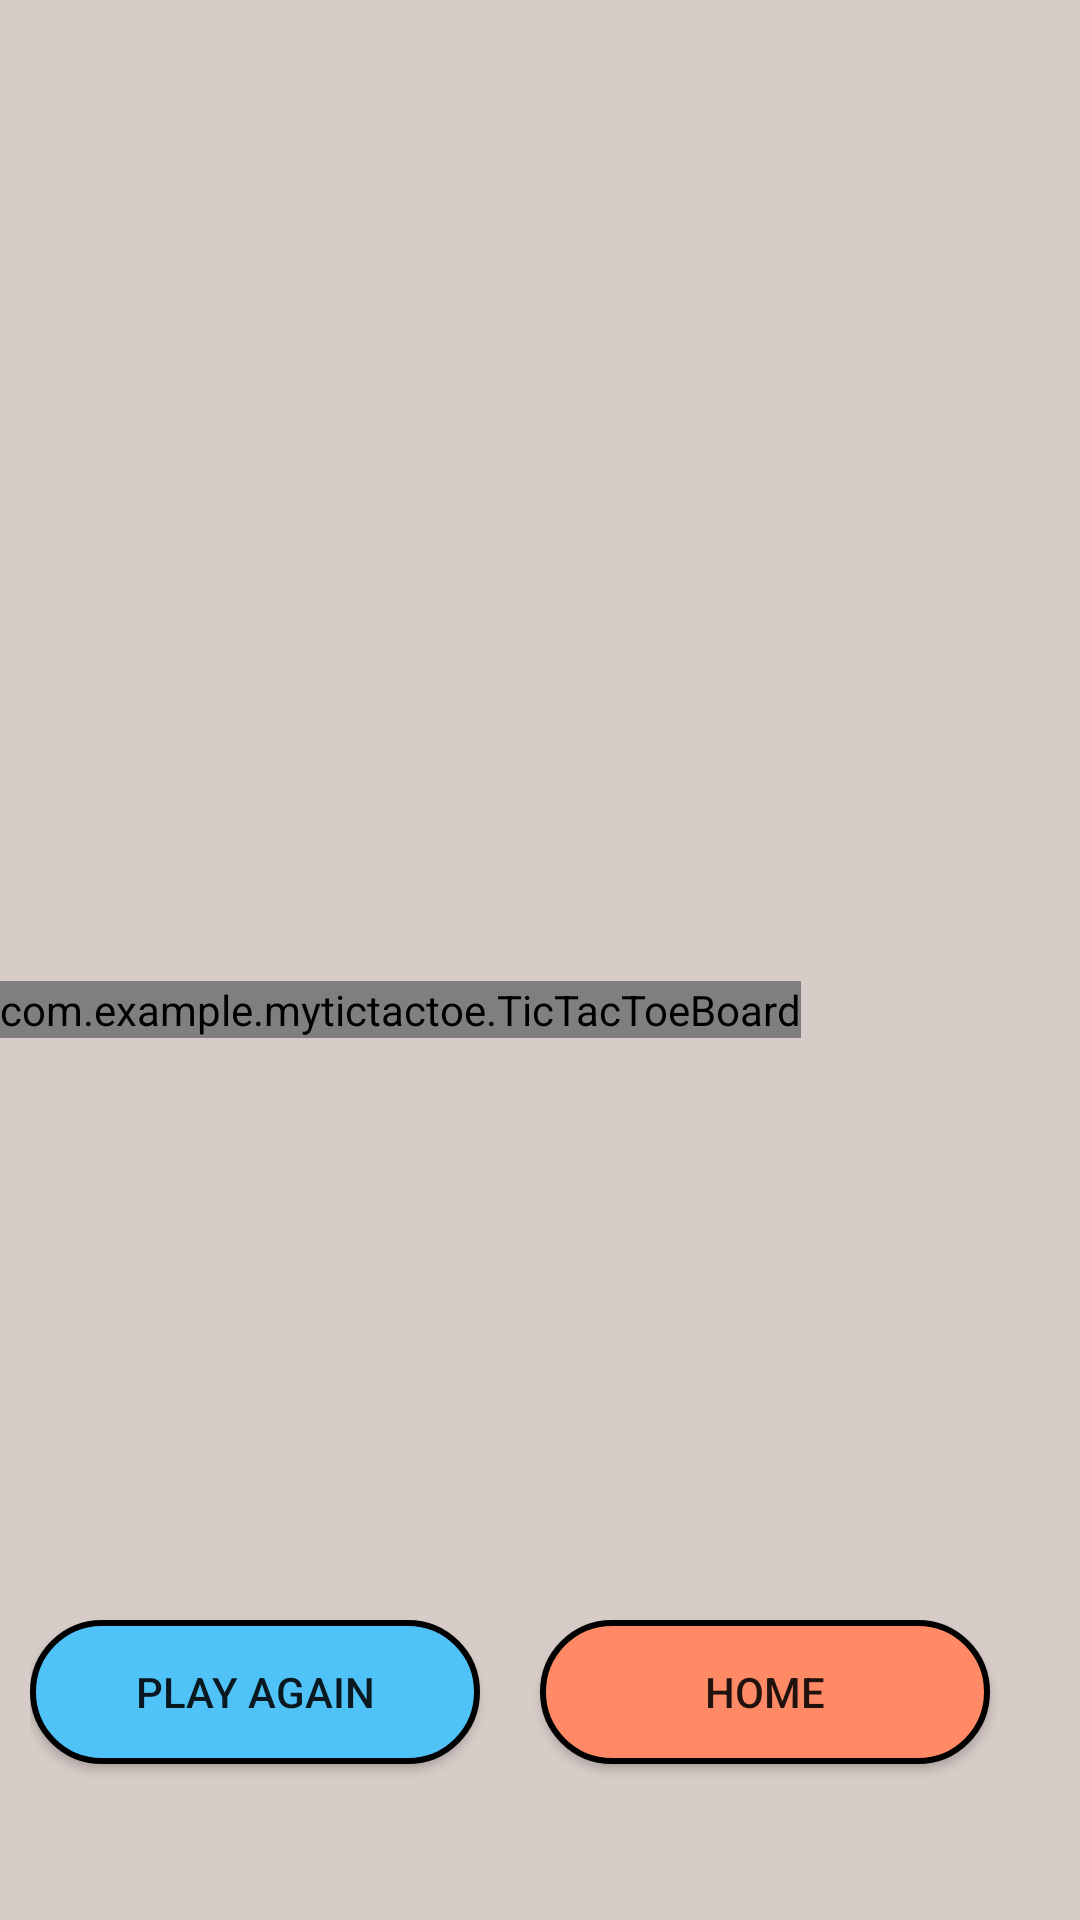

Layout XML and referenced resources for this Android screen:
<!-- AndroidManifest.xml: application theme Theme.MyTicTacToe -->
<!-- res/layout/game_display.xml -->
<?xml version="1.0" encoding="utf-8"?>
<androidx.constraintlayout.widget.ConstraintLayout xmlns:android="http://schemas.android.com/apk/res/android"
    xmlns:app="http://schemas.android.com/apk/res-auto"
    xmlns:tools="http://schemas.android.com/tools"
    xmlns:custom="http://schemas.android.com/apk/res-auto"
    android:layout_width="match_parent"
    android:layout_height="match_parent"
    tools:context=".gameDisplay"
    android:background="#D7CCC8">

    <TextView
        android:id="@+id/player_display"
        android:layout_width="wrap_content"
        android:layout_height="wrap_content"
        android:layout_marginTop="36dp"
        android:text=""
        android:textSize="24sp"
        android:textStyle="bold"
        app:layout_constraintEnd_toEndOf="parent"
        app:layout_constraintHorizontal_bias="0.498"
        app:layout_constraintStart_toStartOf="parent"
        app:layout_constraintTop_toTopOf="parent" />

    <androidx.constraintlayout.widget.ConstraintLayout
        android:id="@+id/constraintLayout"
        android:layout_width="wrap_content"
        android:layout_height="wrap_content"
        android:layout_marginBottom="32dp"
        app:layout_constraintBottom_toBottomOf="parent"
        app:layout_constraintEnd_toEndOf="parent"
        app:layout_constraintStart_toStartOf="parent">

        <Button
            android:id="@+id/play_again"
            android:layout_width="150dp"
            android:layout_height="wrap_content"
            android:background="@drawable/blue_button"
            android:onClick="playAgainButtonClick"
            android:text="@string/PlayAgainButton"
            app:layout_constraintBottom_toBottomOf="parent"
            app:layout_constraintStart_toStartOf="parent"
            app:layout_constraintTop_toTopOf="parent" />

        <Button
            android:id="@+id/home_button"
            android:layout_width="150dp"
            android:layout_height="wrap_content"
            android:layout_margin="20dp"
            android:background="@drawable/red_button"
            android:onClick="homeButtonClick"
            android:text="@string/homeButton"
            app:layout_constraintBottom_toBottomOf="parent"
            app:layout_constraintEnd_toEndOf="parent"
            app:layout_constraintStart_toEndOf="@+id/play_again"
            app:layout_constraintTop_toTopOf="parent" />
    </androidx.constraintlayout.widget.ConstraintLayout>

    <com.example.mytictactoe.TicTacToeBoard
        android:id="@+id/ticTacToeBoard"
        android:layout_width="wrap_content"
        android:layout_height="wrap_content"
        app:layout_constraintBottom_toBottomOf="@+id/constraintLayout"
        app:layout_constraintEnd_toEndOf="parent"
        app:layout_constraintHorizontal_bias="0.0"
        app:layout_constraintStart_toStartOf="parent"
        app:layout_constraintTop_toTopOf="parent"
        app:layout_constraintVertical_bias="0.555"
        custom:OColour="#0000FF"
        custom:XColour="#FF0000"
        custom:boardColour="#000000"
        custom:winningLineColour="#00FF00"/>
</androidx.constraintlayout.widget.ConstraintLayout>
<!-- resources referenced by this layout -->
<resources>
  <!-- drawable blue_button (drawable) -->
  <?xml version="1.0" encoding="utf-8"?>
  <selector xmlns:android="http://schemas.android.com/apk/res/android">
      <item>
          <shape android:shape="rectangle">
              <solid android:color="#4FC3F7"/>
              <corners android:radius="100dp"/>
              <stroke android:color="@color/black" android:width="2dp"/>
          </shape>
      </item>
  
  </selector>
  <!-- drawable red_button (drawable) -->
  <?xml version="1.0" encoding="utf-8"?>
  <selector xmlns:android="http://schemas.android.com/apk/res/android">
      <item>
          <shape android:shape="rectangle">
              <solid android:color="#FF8A65"/>
              <corners android:radius="100dp"/>
              <stroke android:color="@color/black" android:width="2dp"/>
          </shape>
      </item>
  
  </selector>
  <string name="PlayAgainButton">Play Again</string>
  <string name="homeButton">Home</string>
  <style name="Theme.MyTicTacToe" parent="Theme.AppCompat.Light.NoActionBar">
          
          <item name="colorPrimary">@color/purple_500</item>
          <item name="colorPrimaryVariant">@color/purple_700</item>
          <item name="colorOnPrimary">@color/white</item>
          
          <item name="colorSecondary">@color/teal_200</item>
          <item name="colorSecondaryVariant">@color/teal_700</item>
          <item name="colorOnSecondary">@color/black</item>
          
          <item name="android:statusBarColor" tools:targetApi="l">?attr/colorPrimaryVariant</item>
          
      </style>
  <!-- not gathered from this repository: default colours our renderer supplied (Android Studio template values) -->
  <color name="purple_500">#FF6200EE</color>
  <color name="purple_700">#FF3700B3</color>
  <color name="teal_200">#FF03DAC5</color>
  <color name="teal_700">#FF018786</color>
  <color name="black">#FF000000</color>
  <color name="white">#FFFFFFFF</color>
</resources>
